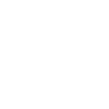
t = 0.00 s
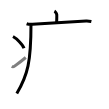
t = 4.50 s
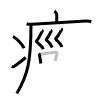
t = 9.25 s
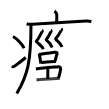
t = 13.75 s
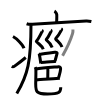
t = 15.50 s
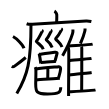
t = 23.00 s

The animated SVG that drew these frames (rendered in a browser with its animation timeline set to each time). Animation: 23 SMIL elements (animate=23); one cycle of 23.00 s.

<svg width="109px" height="109px" viewBox="0 0 px 109px" xmlns="http://www.w3.org/2000/svg" xmlns:xlink="http://www.w3.org/1999/xlink" xml:space="preserve" version="1.1"  baseProfile="full">
<path d="M54.41,11.13c0.7,0.36,2.18,2.66,2.32,3.37c0.14,0.71,0.07,3.3-0.07,7.74" style="fill:none;stroke:black;stroke-width:3;opacity:0">
  <animate attributeType="CSS" attributeName="opacity" from="0" to="1" begin="0s" dur="1s" repeatCount="0" fill="freeze" />
</path>
<path d="M26.63,23.73c1.52,0.54,4.3,0.63,5.82,0.54c15.8-0.91,39.55-2.52,53.61-3.23c2.53-0.13,4.05,0.26,5.31,0.53" style="fill:none;stroke:black;stroke-width:3;opacity:0">
  <animate attributeType="CSS" attributeName="opacity" from="0" to="1" begin="1s" dur="1s" repeatCount="0" fill="freeze" />
</path>
<path d="M30.99,24.5c0,36.82-3.16,50.64-14.19,68.97" style="fill:none;stroke:black;stroke-width:3;opacity:0">
  <animate attributeType="CSS" attributeName="opacity" from="0" to="1" begin="2s" dur="1s" repeatCount="0" fill="freeze" />
</path>
<path d="M13,36.5c3.88,2.07,10.03,8.53,11,11.75" style="fill:none;stroke:black;stroke-width:3;opacity:0">
  <animate attributeType="CSS" attributeName="opacity" from="0" to="1" begin="3s" dur="1s" repeatCount="0" fill="freeze" />
</path>
<path d="M11.67,66.52c1.34,0.7,1.76,0.5,2.94-0.36c4.77-3.46,7.53-5.67,11.14-8.66" style="fill:none;stroke:black;stroke-width:3;opacity:0">
  <animate attributeType="CSS" attributeName="opacity" from="0" to="1" begin="4s" dur="1s" repeatCount="0" fill="freeze" />
</path>
<path d="M41.92,30.23c0.38,0.2,0.54,0.91,0.27,1.32c-1.43,2.15-3.15,6.72-5.59,9.47c-0.47,0.53-0.19,0.48,0,0.69c2.35,2.58,5.67,4.05,6.66,7.54" style="fill:none;stroke:black;stroke-width:3;opacity:0">
  <animate attributeType="CSS" attributeName="opacity" from="0" to="1" begin="5s" dur="1s" repeatCount="0" fill="freeze" />
</path>
<path d="M50.73,30.12c0.38,0.2,0.5,0.91,0.27,1.32c-1.25,2.21-2.23,5.34-4.58,7.92c-0.26,0.28-0.13,0.57,0.09,0.74c2.48,1.91,4.21,3.54,5.65,7.43" style="fill:none;stroke:black;stroke-width:3;opacity:0">
  <animate attributeType="CSS" attributeName="opacity" from="0" to="1" begin="6s" dur="1s" repeatCount="0" fill="freeze" />
</path>
<path d="M61.14,28.84c0.38,0.2,0.49,0.9,0.27,1.32c-1.25,2.38-3.28,5.84-5.63,8.42c-0.26,0.28-0.11,0.54,0.09,0.74c2.35,2.4,4.7,3.81,6.15,7.7" style="fill:none;stroke:black;stroke-width:3;opacity:0">
  <animate attributeType="CSS" attributeName="opacity" from="0" to="1" begin="7s" dur="1s" repeatCount="0" fill="freeze" />
</path>
<path d="M38.72,53.46c0.17,0.18,0.34,0.33,0.41,0.56c0.58,1.8,1.27,6.27,1.66,9.5" style="fill:none;stroke:black;stroke-width:3;opacity:0">
  <animate attributeType="CSS" attributeName="opacity" from="0" to="1" begin="8s" dur="1s" repeatCount="0" fill="freeze" />
</path>
<path d="M39.76,54.42c3.8-0.76,13.86-1.95,15.8-2.19c0.71-0.09,1.64,0.51,1.54,1.02c-0.42,2.1-1.41,4.91-2.04,7.82" style="fill:none;stroke:black;stroke-width:3;opacity:0">
  <animate attributeType="CSS" attributeName="opacity" from="0" to="1" begin="9s" dur="1s" repeatCount="0" fill="freeze" />
</path>
<path d="M40.87,62.47c2.29-0.27,11.95-0.73,15.09-1.14" style="fill:none;stroke:black;stroke-width:3;opacity:0">
  <animate attributeType="CSS" attributeName="opacity" from="0" to="1" begin="10s" dur="1s" repeatCount="0" fill="freeze" />
</path>
<path d="M35.9,69.1c6.97-1.2,18.55-1.99,22.85-2.42c1.57-0.16,1.94,1.44,1.84,2.4c-0.36,3.67-1.37,6.27-2.07,8.97" style="fill:none;stroke:black;stroke-width:3;opacity:0">
  <animate attributeType="CSS" attributeName="opacity" from="0" to="1" begin="11s" dur="1s" repeatCount="0" fill="freeze" />
</path>
<path d="M47.19,67.72c0.34,0.24,0.68,1.8,0.68,2.29c0,3.05-0.11,6.86-0.11,8.71" style="fill:none;stroke:black;stroke-width:3;opacity:0">
  <animate attributeType="CSS" attributeName="opacity" from="0" to="1" begin="12s" dur="1s" repeatCount="0" fill="freeze" />
</path>
<path d="M36.48,79.93c2.34-0.27,20.65-1.35,23.32-1.62" style="fill:none;stroke:black;stroke-width:3;opacity:0">
  <animate attributeType="CSS" attributeName="opacity" from="0" to="1" begin="13s" dur="1s" repeatCount="0" fill="freeze" />
</path>
<path d="M35.2,67.11c0.37,0.73,0.67,1.59,0.69,2.71c0.1,5.01-0.19,10.77-0.19,14.16C35.7,91.75,36.25,94,47.5,94c11.96,0,13.25-1.75,13.25-6.72" style="fill:none;stroke:black;stroke-width:3;opacity:0">
  <animate attributeType="CSS" attributeName="opacity" from="0" to="1" begin="14s" dur="1s" repeatCount="0" fill="freeze" />
</path>
<path d="M72.91,29.5c0.11,1.32-0.03,3.05-0.37,4.18c-2.19,7.21-4.96,13.32-9.97,22.1" style="fill:none;stroke:black;stroke-width:3;opacity:0">
  <animate attributeType="CSS" attributeName="opacity" from="0" to="1" begin="15s" dur="1s" repeatCount="0" fill="freeze" />
</path>
<path d="M68,46.83c0.4,0.77,0.71,2.45,0.74,3.64c0.24,10.58-0.33,40.02-0.13,45.53" style="fill:none;stroke:black;stroke-width:3;opacity:0">
  <animate attributeType="CSS" attributeName="opacity" from="0" to="1" begin="16s" dur="1s" repeatCount="0" fill="freeze" />
</path>
<path d="M85.03,28.5c0.05,0.78-0.02,1.8-0.17,2.47c-0.98,4.26-2.21,7.55-4.44,12.74" style="fill:none;stroke:black;stroke-width:3;opacity:0">
  <animate attributeType="CSS" attributeName="opacity" from="0" to="1" begin="17s" dur="1s" repeatCount="0" fill="freeze" />
</path>
<path d="M68.62,46.06c7.38-0.56,22-1.4,24.01-1.94" style="fill:none;stroke:black;stroke-width:3;opacity:0">
  <animate attributeType="CSS" attributeName="opacity" from="0" to="1" begin="18s" dur="1s" repeatCount="0" fill="freeze" />
</path>
<path d="M81.37,46.69c0.23,0.39,0.41,0.93,0.41,1.6c0,6.86,0.03,31.43-0.11,42.24" style="fill:none;stroke:black;stroke-width:3;opacity:0">
  <animate attributeType="CSS" attributeName="opacity" from="0" to="1" begin="19s" dur="1s" repeatCount="0" fill="freeze" />
</path>
<path d="M69.75,60.58c4.42-0.83,19.85-1.73,21.75-2.18" style="fill:none;stroke:black;stroke-width:3;opacity:0">
  <animate attributeType="CSS" attributeName="opacity" from="0" to="1" begin="20s" dur="1s" repeatCount="0" fill="freeze" />
</path>
<path d="M69.22,75.02c4.66-0.7,20.42-2.11,22.42-2.49" style="fill:none;stroke:black;stroke-width:3;opacity:0">
  <animate attributeType="CSS" attributeName="opacity" from="0" to="1" begin="21s" dur="1s" repeatCount="0" fill="freeze" />
</path>
<path d="M68.71,91.82c5.37-0.32,24.79-1.4,26.79-1.95" style="fill:none;stroke:black;stroke-width:3;opacity:0">
  <animate attributeType="CSS" attributeName="opacity" from="0" to="1" begin="22s" dur="1s" repeatCount="0" fill="freeze" />
</path>
</svg>
